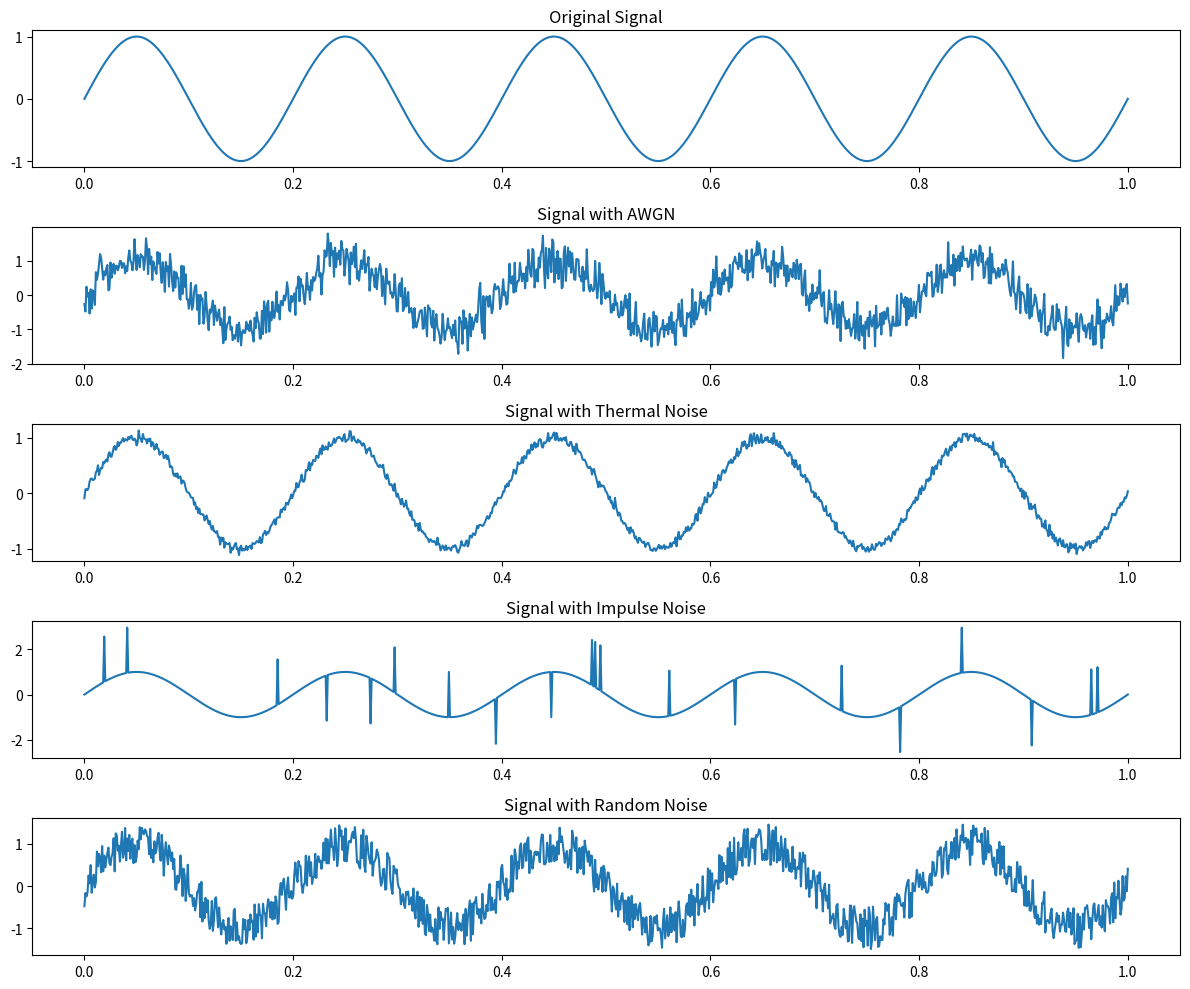

Source code (Python):
import numpy as np
import matplotlib.pyplot as plt

# Time axis
t = np.linspace(0, 1, 1000)

# Original signal (sine wave)
signal = np.sin(2 * np.pi * 5 * t)

# -----------------------------
# 1. AWGN (Additive White Gaussian Noise)
# -----------------------------
mean = 0
variance = 0.1
awgn = np.random.normal(mean, np.sqrt(variance), len(t))
signal_awgn = signal + awgn

# -----------------------------
# 2. Thermal Noise (similar to AWGN but lower variance)
# -----------------------------
thermal_noise = np.random.normal(0, 0.05, len(t))
signal_thermal = signal + thermal_noise

# -----------------------------
# 3. Impulse Noise (sudden spikes)
# -----------------------------
impulse_noise = np.zeros(len(t))
num_spikes = 20
indices = np.random.randint(0, len(t), num_spikes)
impulse_noise[indices] = np.random.choice([2, -2], num_spikes)
signal_impulse = signal + impulse_noise

# -----------------------------
# 4. Random Noise (general random variation)
# -----------------------------
random_noise = np.random.uniform(-0.5, 0.5, len(t))
signal_random = signal + random_noise

# -----------------------------
# Plotting
# -----------------------------
plt.figure(figsize=(12, 10))

plt.subplot(5,1,1)
plt.plot(t, signal)
plt.title("Original Signal")

plt.subplot(5,1,2)
plt.plot(t, signal_awgn)
plt.title("Signal with AWGN")

plt.subplot(5,1,3)
plt.plot(t, signal_thermal)
plt.title("Signal with Thermal Noise")

plt.subplot(5,1,4)
plt.plot(t, signal_impulse)
plt.title("Signal with Impulse Noise")

plt.subplot(5,1,5)
plt.plot(t, signal_random)
plt.title("Signal with Random Noise")

plt.tight_layout()
plt.show()
